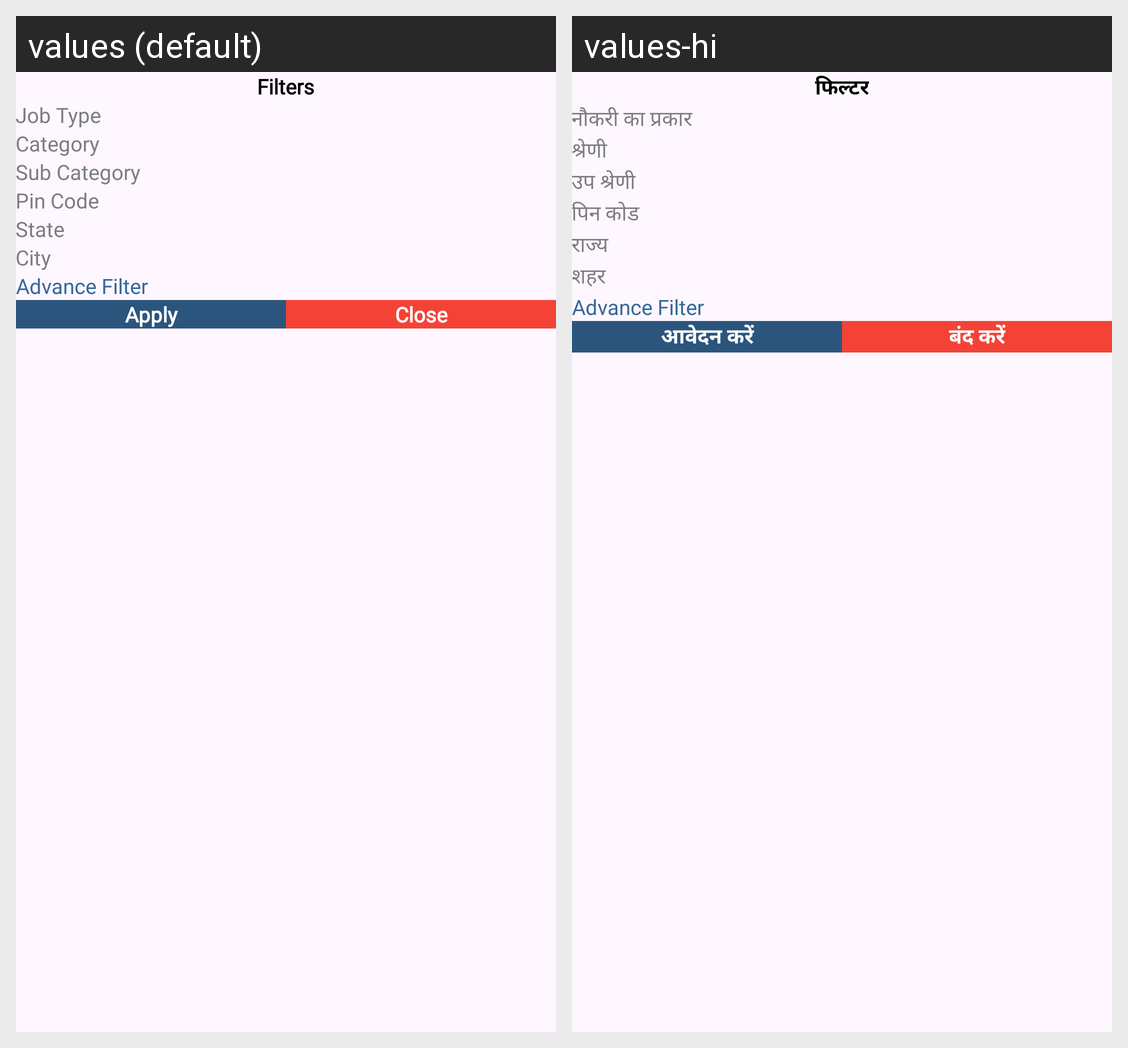

Translations of the strings shown on this Android screen, per locale in the grid:
Android screen res/layout/bottom_sheet_employee_filter_dialog.xml rendered under 2 locales, left to right: values (default), values-hi. Device: Nexus 5 (rendered at 1080×1920; each locale shown at half size, 540×960, under a caption strip naming it); theme Theme.StaffRakho.
Strings drawn on this screen, with the default value and each locale's value (text and hints the layout hard-codes, and strings that could not be matched under every locale, appear in the picture but are not listed):

filters
  values: Filters
  values-hi: फिल्टर

job_type1
  values: Job Type
  values-hi: नौकरी का प्रकार

category1
  values: Category
  values-hi: श्रेणी

sub_category1
  values: Sub Category
  values-hi: उप श्रेणी

pin_code1
  values: Pin Code
  values-hi: पिन कोड

state1
  values: State
  values-hi: राज्य

city1
  values: City
  values-hi: शहर

advance_filter
  values: Advance Filter
  values-hi: Advance Filter  [not translated; the default value is used]

apply
  values: Apply
  values-hi: आवेदन करें

close
  values: Close
  values-hi: बंद करें
